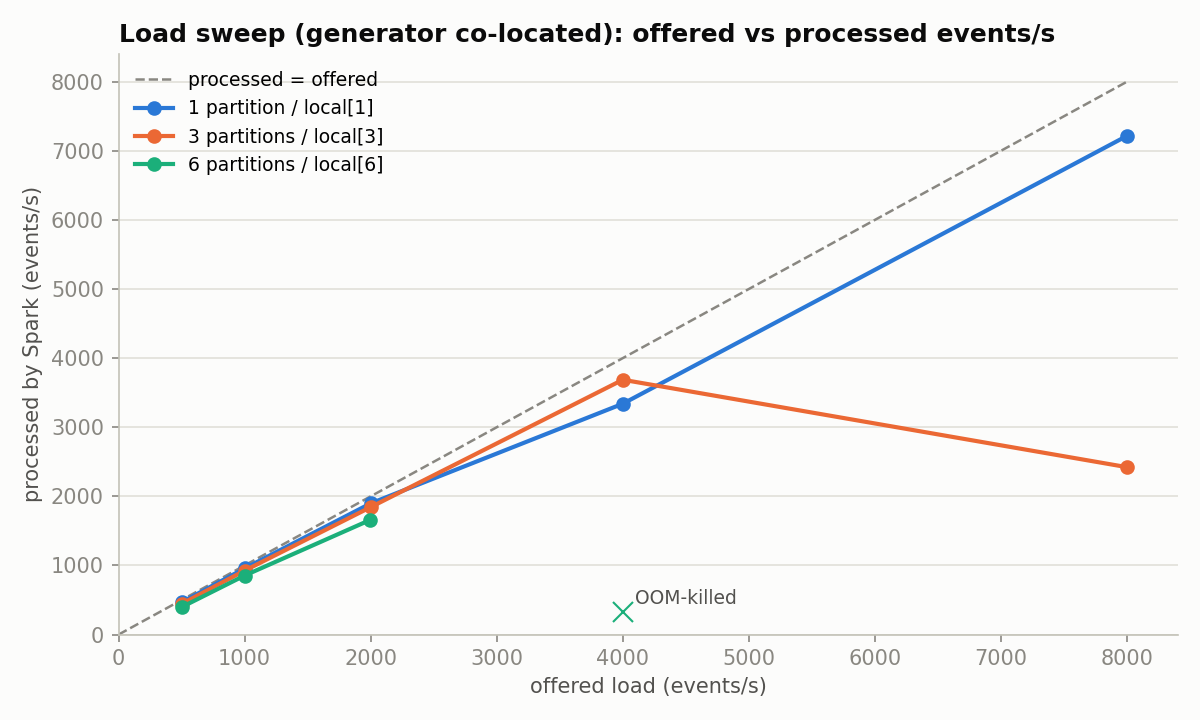

Data behind this chart, as committed beside it:
partitions, master, offered_eps, processed_eps, bronze_processed_eps, lag_events, max_batch_s, note
1, local[1], 500, 467, 401, 2710, 3.5, 
1, local[1], 1000, 957, 799, 5993, 5.8, 
1, local[1], 2000, 1898, 1795, 13806, 6.8, 
1, local[1], 4000, 3340, 2475, 70740, 7.8, 
1, local[1], 7999, 7215, 0, 137207, 13.4, 
3, local[3], 500, 444, 247, 4704, 8.4, 
3, local[3], 1000, 925, 798, 10590, 9.4, 
3, local[3], 2000, 1844, 1872, 23052, 8.6, 
3, local[3], 4000, 3687, 1394, 48792, 13.0, 
3, local[3], 8000, 2422, 0, 547659, 20.7, 
6, local[6], 500, 397, 292, 9095, 11.7, 
6, local[6], 1000, 854, 548, 21355, 14.4, 
6, local[6], 1998, 1660, 988, 46023, 20.1, 
6, local[6], 3999, 328, 681, 375683, 24.2, stream OOM-killed during this step (dock…
